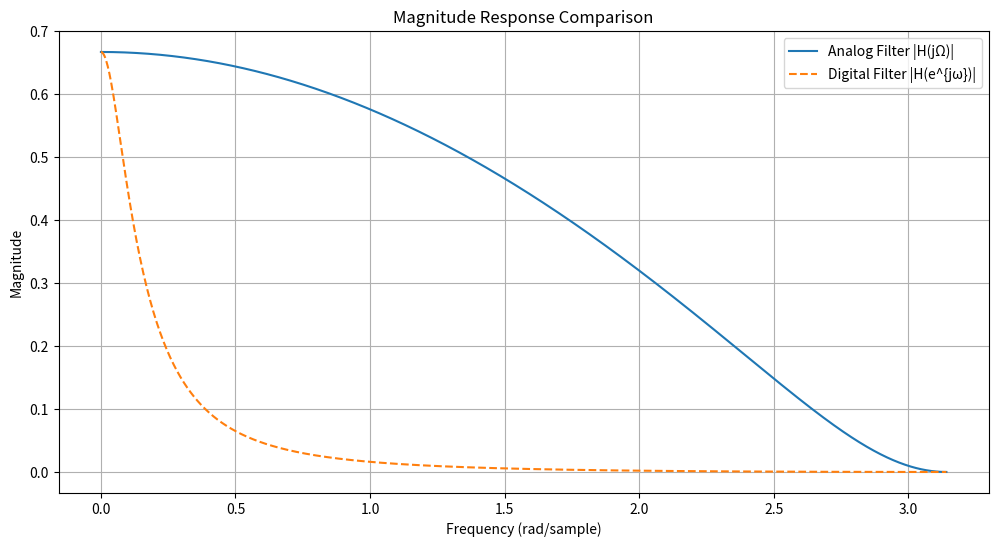

Generate this figure with matplotlib:
import numpy as np
import matplotlib.pyplot as plt

# Define the frequency range for digital frequency ω
omega = np.linspace(0, np.pi, 1000)  # From 0 to π radians/sample

# Map ω to analog frequency Ω using the inverse bilinear transform
T = 10
Omega = (2 / T) * np.tan(omega / 2)

# For T = 2
T = 2
Omega = np.tan(omega / 2)

# Compute Analog Frequency Response H(jΩ)
s = 1j * Omega
H_s = 2 / ((s + 1) * (s + 3))
mag_H_s = np.abs(H_s)

# Compute Digital Frequency Response H(e^{jω})
z = np.exp(1j * omega)
H_z = 2 * (z + 1)**2 / ((21 * z - 19) * (23 * z - 17))
mag_H_z = np.abs(H_z)

# Plotting
plt.figure(figsize=(12, 6))
plt.plot(omega, mag_H_s, label='Analog Filter |H(jΩ)|')
plt.plot(omega, mag_H_z, label='Digital Filter |H(e^{jω})|', linestyle='--')
plt.xlabel('Frequency (rad/sample)')
plt.ylabel('Magnitude')
plt.title('Magnitude Response Comparison')
plt.legend()
plt.grid(True)
plt.show()
